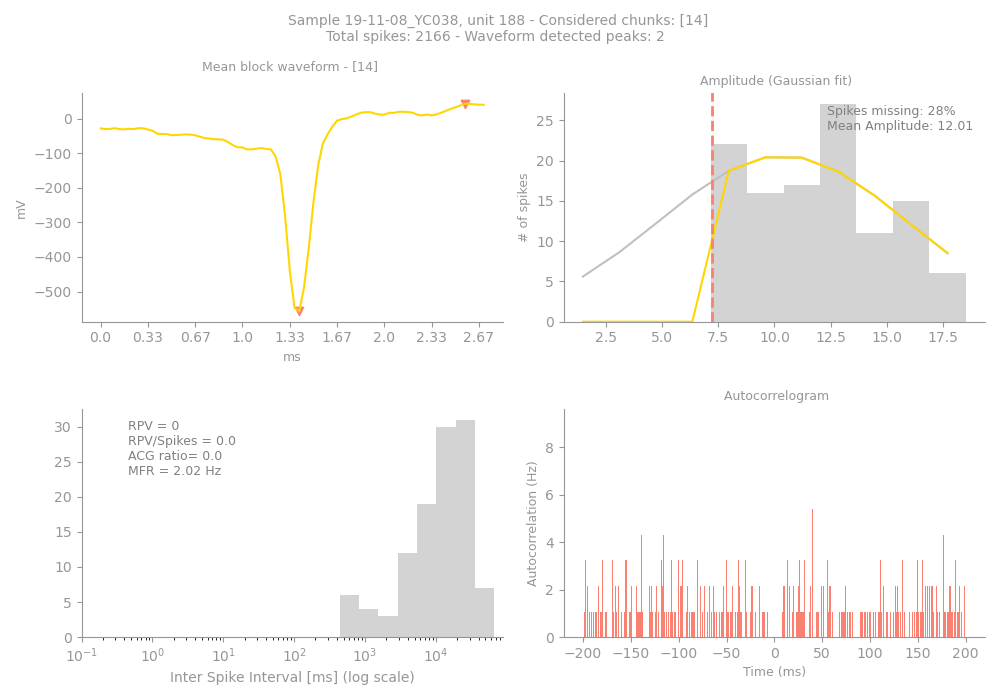

The table this chart was drawn from, first rows:
Sample, Unit, PeakChUnit, SpikesUnit, GoodChunks, GoodChunksList, WvfChunks, WvfChunksList, SpikesBlock, PercMissingSpikesBlock, MFRBlockHz, MeanAmpBlock, RPVBlock, FpBlockFancy, FpBlockSimple, ACGViolationRatio, WvfPeaksBlock, PeaksBlock_x, PeaksBlock_y, BigPkNegBlock
19-11-08_YC038, 188, 86, 2166, 1, [14], 1, [14], 114, 28, 2.02, 12.01, 0, 0, 0.0, 0.0, 2, [42, 77], [-557.0662, 42.92539], 1
